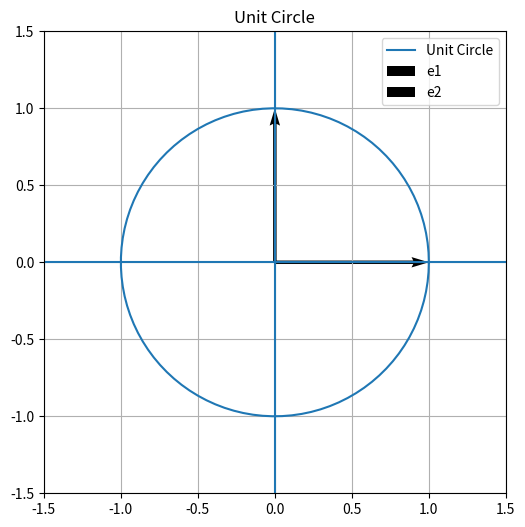

This figure's Python source:
import numpy as np
import matplotlib.pyplot as plt
import os


def create_unit_circle():
    t=np.linspace(0,2*np.pi,100)
    X=np.array([np.cos(t),np.sin(t)])

    e1=np.array([1,0])
    e2=np.array([0,1])

    plt.figure(figsize=(6,6))

    plt.plot(X[0],X[1],label="Unit Circle")

    plt.quiver(0,0,e1[0],e1[1],angles='xy',scale_units='xy',scale=1,label="e1")
    plt.quiver(0,0,e2[0],e2[1],angles='xy',scale_units='xy',scale=1,label="e2")

    plt.xlim(-1.5,1.5)
    plt.ylim(-1.5,1.5)

    plt.axhline(0)
    plt.axvline(0)

    plt.gca().set_aspect('equal')
    plt.grid(True)
    plt.legend()
    plt.title("Unit Circle")

    os.makedirs("outputs/geometry",exist_ok=True)
    plt.savefig("outputs/geometry/task1_unit_circle.png")
    plt.show()

    return X


def compute_svd(A):
    return np.linalg.svd(A)


def verify_orthogonality(U,Vt):
    u_check=U.T@U
    v_check=Vt@Vt.T

    print("U.T @ U:")
    print(u_check)

    print("\nVt @ Vt.T:")
    print(v_check)

    u_identity=np.eye(U.shape[1])
    v_identity=np.eye(Vt.shape[0])

    return np.allclose(u_check,u_identity) and np.allclose(v_check,v_identity)


if __name__=="__main__":

    A=np.array([
        [2,1],
        [-1,1]
    ])

    print("===== SVD FUNDAMENTALS =====")

    print("\nMatrix A:")
    print(A)

    U,S,Vt=compute_svd(A)

    print("\nU:")
    print(U)

    print("\nSingular values:")
    print(S)

    print("\nVt (V^T):")
    print(Vt)

    print("\nOrthogonality Check:")
    result=verify_orthogonality(U,Vt)

    print("\nAre U and V orthogonal?")
    print(result)

    print("\nGenerating unit circle...")
    create_unit_circle()

    print("\nUnit circle saved to:")
    print("outputs/geometry/task1_unit_circle.png")
